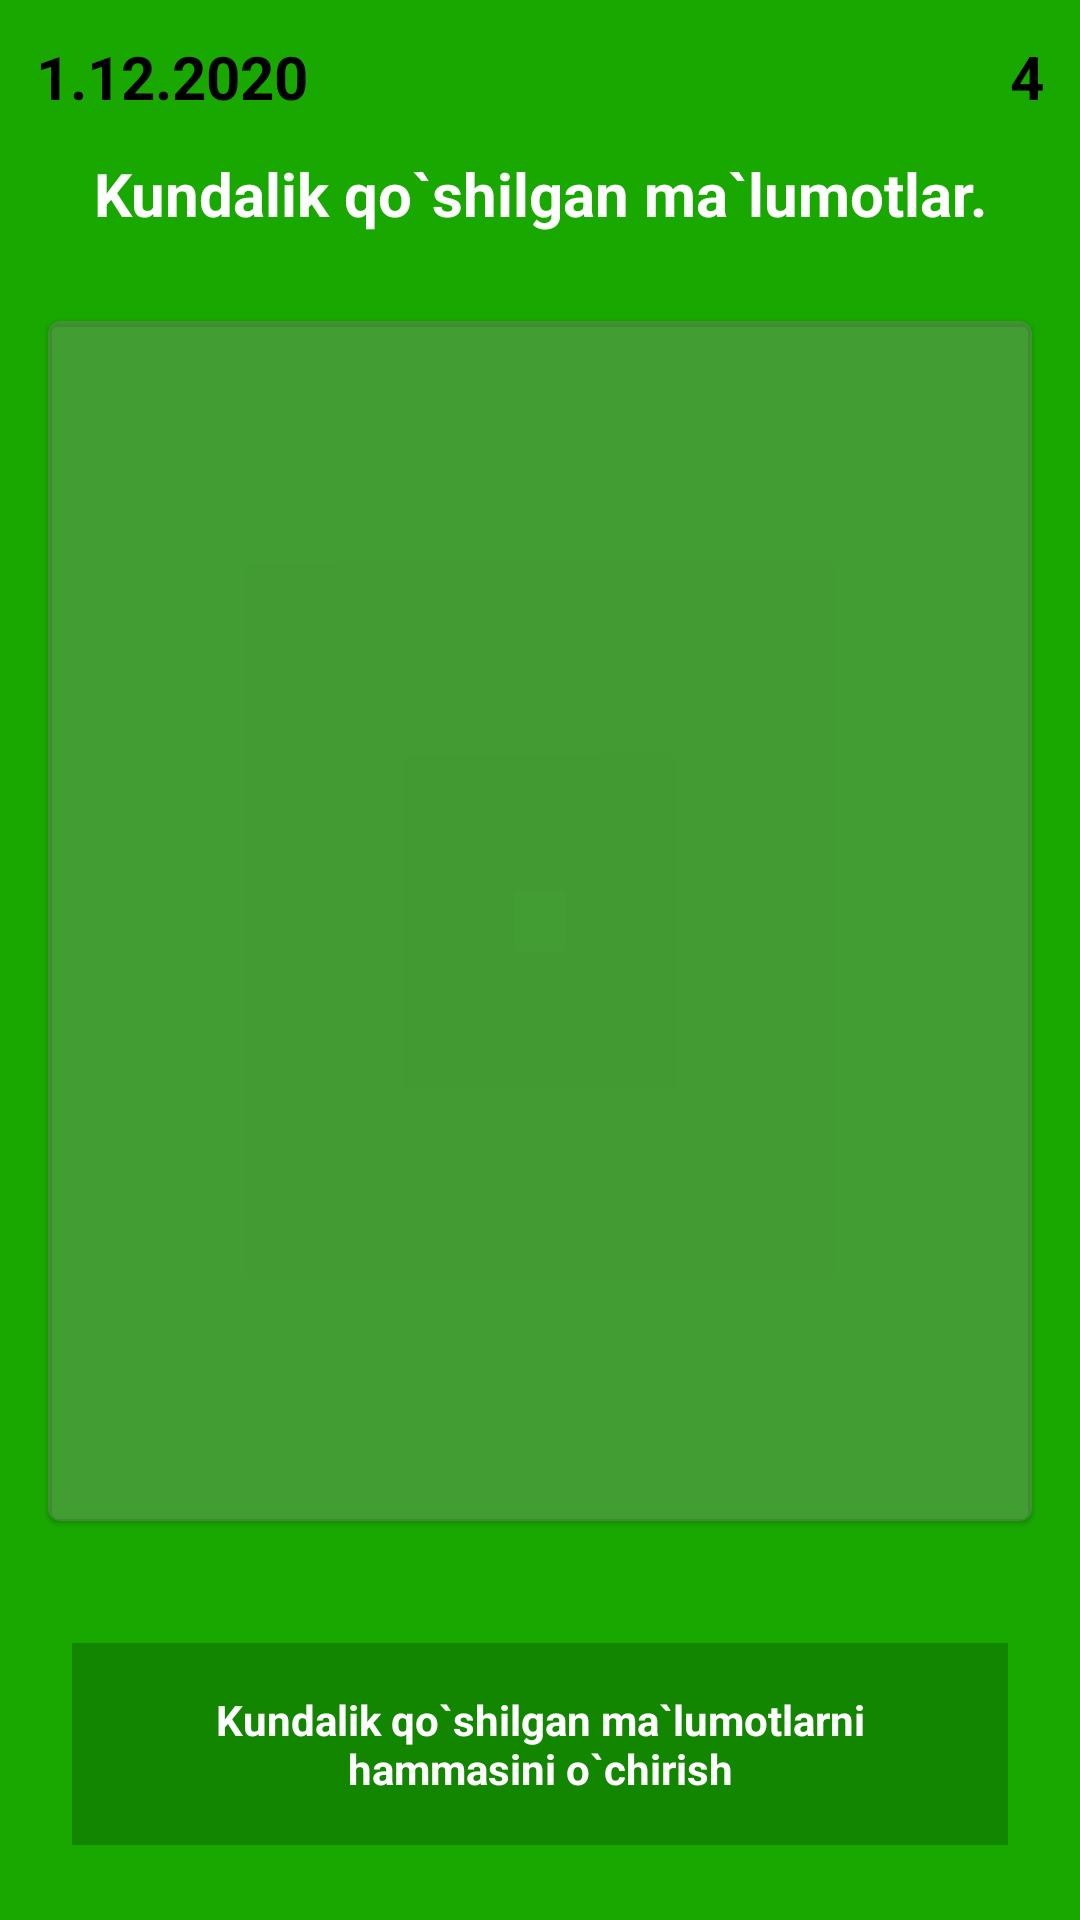

Layout XML and referenced resources for this Android screen:
<!-- AndroidManifest.xml: application theme Theme.Project_Kotlin -->
<!-- res/layout/fragment_3.xml -->
<?xml version="1.0" encoding="utf-8"?>
<androidx.constraintlayout.widget.ConstraintLayout xmlns:android="http://schemas.android.com/apk/res/android"
    xmlns:app="http://schemas.android.com/apk/res-auto"
    xmlns:tools="http://schemas.android.com/tools"
    android:layout_width="match_parent"
    android:layout_height="match_parent"
    android:background="#18A800">

    <TextView
        android:id="@+id/textView2"
        android:layout_width="wrap_content"
        android:layout_height="wrap_content"
        android:layout_margin="12dp"
        android:text="1.12.2020"
        android:textColor="@color/black"
        android:textSize="20sp"
        android:textStyle="bold"
        app:layout_constraintStart_toStartOf="parent"
        app:layout_constraintTop_toTopOf="parent" />

    <TextView
        android:layout_width="wrap_content"
        android:layout_height="wrap_content"
        android:layout_margin="12dp"
        android:text="4"
        android:textColor="@color/black"
        android:textSize="20sp"
        android:textStyle="bold"
        app:layout_constraintEnd_toEndOf="parent"
        app:layout_constraintTop_toTopOf="parent" />

    <TextView
        android:id="@+id/textView8"
        android:layout_width="wrap_content"
        android:layout_height="wrap_content"
        android:layout_margin="12dp"
        android:text="Kundalik qo`shilgan ma`lumotlar."
        android:textColor="@color/white"
        android:textSize="20sp"
        android:textStyle="bold"
        app:layout_constraintEnd_toEndOf="parent"
        app:layout_constraintStart_toStartOf="parent"
        app:layout_constraintTop_toBottomOf="@+id/textView2" />

    <com.google.android.material.card.MaterialCardView
        android:id="@+id/materialCardView2"
        android:layout_width="match_parent"
        android:layout_height="400dp"
        android:layout_margin="16dp"
        android:backgroundTint="#5E8A8A8A"
        app:layout_constraintBottom_toTopOf="@id/button_delet"
        app:layout_constraintEnd_toEndOf="parent"
        app:layout_constraintStart_toStartOf="parent"
        app:layout_constraintTop_toBottomOf="@+id/textView8">

        <androidx.recyclerview.widget.RecyclerView
            android:id="@+id/reyclerView"
            android:layout_marginTop="12dp"
            android:layout_marginBottom="12dp"
            android:layout_width="match_parent"
            android:layout_height="match_parent"
            tools:listitem="@layout/reyclerview_1"/>
    </com.google.android.material.card.MaterialCardView>

    <TextView
        android:id="@+id/button_delet"
        android:layout_width="match_parent"
        android:layout_height="wrap_content"
        android:layout_marginHorizontal="24dp"
        android:layout_marginVertical="12dp"
        android:background="@android:drawable/divider_horizontal_textfield"
        android:clickable="true"
        android:focusable="true"
        android:foreground="?selectableItemBackground"
        android:gravity="center"
        android:padding="16dp"
        android:text="Kundalik qo`shilgan ma`lumotlarni hammasini o`chirish"
        android:textColor="@color/white"
        android:textStyle="bold"
        app:layout_constraintBottom_toBottomOf="parent"
        app:layout_constraintEnd_toEndOf="parent"
        app:layout_constraintStart_toStartOf="parent"
        app:layout_constraintTop_toBottomOf="@+id/materialCardView2" />
</androidx.constraintlayout.widget.ConstraintLayout>
<!-- res/layout/reyclerview_1.xml (included above) -->
<?xml version="1.0" encoding="utf-8"?>
<androidx.constraintlayout.widget.ConstraintLayout xmlns:android="http://schemas.android.com/apk/res/android"
    xmlns:app="http://schemas.android.com/apk/res-auto"
    xmlns:tools="http://schemas.android.com/tools"
    android:layout_width="match_parent"
    android:layout_height="wrap_content">

    <com.google.android.material.card.MaterialCardView
        android:layout_width="match_parent"
        android:layout_height="150dp"
        android:layout_margin="12dp"
        app:cardCornerRadius="12dp"
        app:cardElevation="0dp"
        android:backgroundTint="#79FFFFFF"
        app:layout_constraintEnd_toEndOf="parent"
        app:layout_constraintStart_toStartOf="parent"
        app:layout_constraintTop_toTopOf="parent">

        <androidx.constraintlayout.widget.ConstraintLayout
            android:layout_width="match_parent"
            android:layout_height="match_parent">

            <TextView
                android:id="@+id/text_turi"
                android:layout_width="wrap_content"
                android:layout_height="wrap_content"
                android:layout_margin="12dp"
                android:fontFamily="@font/adamina"
                android:text="Tarvuz uchun"
                android:textColor="@color/black"
                android:textSize="20sp"
                android:textStyle="bold"
                app:layout_constraintStart_toStartOf="parent"
                app:layout_constraintTop_toTopOf="parent" />

            <TextView
                android:id="@+id/text_malumot"
                android:layout_width="wrap_content"
                android:layout_height="wrap_content"
                android:fontFamily="@font/adamina"
                android:gravity="center"
                android:text="Tarvuz 2 ta olindi"
                android:textColor="@color/black"
                android:textSize="20sp"
                app:layout_constraintBottom_toBottomOf="parent"
                app:layout_constraintStart_toStartOf="@id/text_turi"
                app:layout_constraintTop_toBottomOf="@+id/text_turi" />

            <TextView
                android:id="@+id/textView13"
                android:layout_width="wrap_content"
                android:layout_height="wrap_content"
                android:layout_marginEnd="12dp"
                android:text="1.12.2020 12:45"
                android:textColor="@color/black"
                android:textSize="18sp"
                app:layout_constraintBottom_toBottomOf="parent"
                app:layout_constraintEnd_toStartOf="@+id/delet" />

            <ImageButton
                android:id="@+id/attach"
                android:layout_width="wrap_content"
                android:layout_height="wrap_content"
                android:backgroundTint="#05FFFFFF"
                app:layout_constraintEnd_toEndOf="parent"
                app:layout_constraintTop_toTopOf="parent"
                app:srcCompat="@drawable/ic_baseline_done_outline_24" />

            <ImageButton
                android:id="@+id/delet"
                android:layout_width="wrap_content"
                android:layout_height="wrap_content"
                android:backgroundTint="#05FFFFFF"
                app:layout_constraintBottom_toBottomOf="parent"
                app:layout_constraintEnd_toEndOf="parent"
                app:srcCompat="@drawable/ic_outline_delete_24" />
        </androidx.constraintlayout.widget.ConstraintLayout>
    </com.google.android.material.card.MaterialCardView>
</androidx.constraintlayout.widget.ConstraintLayout>
<!-- resources referenced by this layout -->
<resources>
  <color name="black">#FF000000</color>
  <color name="white">#FFFFFFFF</color>
  <!-- drawable ic_baseline_done_outline_24 (drawable) -->
  <vector android:height="24dp" android:tint="#241D1D"
      android:viewportHeight="24" android:viewportWidth="24"
      android:width="24dp" xmlns:android="http://schemas.android.com/apk/res/android">
      <path android:fillColor="@android:color/white" android:pathData="M19.77,5.03l1.4,1.4L8.43,19.17l-5.6,-5.6 1.4,-1.4 4.2,4.2L19.77,5.03m0,-2.83L8.43,13.54l-4.2,-4.2L0,13.57 8.43,22 24,6.43 19.77,2.2z"/>
  </vector>
  <!-- drawable ic_outline_delete_24 (drawable) -->
  <vector android:height="24dp" android:tint="#241D1D"
      android:viewportHeight="24" android:viewportWidth="24"
      android:width="24dp" xmlns:android="http://schemas.android.com/apk/res/android">
      <path android:fillColor="@android:color/white" android:pathData="M16,9v10H8V9h8m-1.5,-6h-5l-1,1H5v2h14V4h-3.5l-1,-1zM18,7H6v12c0,1.1 0.9,2 2,2h8c1.1,0 2,-0.9 2,-2V7z"/>
  </vector>
  <style name="Theme.Project_Kotlin" parent="Theme.MaterialComponents.DayNight.NoActionBar">
          
          <item name="colorPrimary">@color/purple_500</item>
          <item name="colorPrimaryVariant">@color/purple_700</item>
          <item name="colorOnPrimary">@color/white</item>
          
          <item name="colorSecondary">@color/teal_200</item>
          <item name="colorSecondaryVariant">@color/teal_700</item>
          <item name="colorOnSecondary">@color/black</item>
          
          <item name="android:statusBarColor" tools:targetApi="l">?attr/colorPrimaryVariant</item>
          
      </style>
  <color name="purple_500">#FF6200EE</color>
  <color name="purple_700">#18A800</color>
  <color name="teal_200">#FF03DAC5</color>
  <color name="teal_700">#FF018786</color>
</resources>
